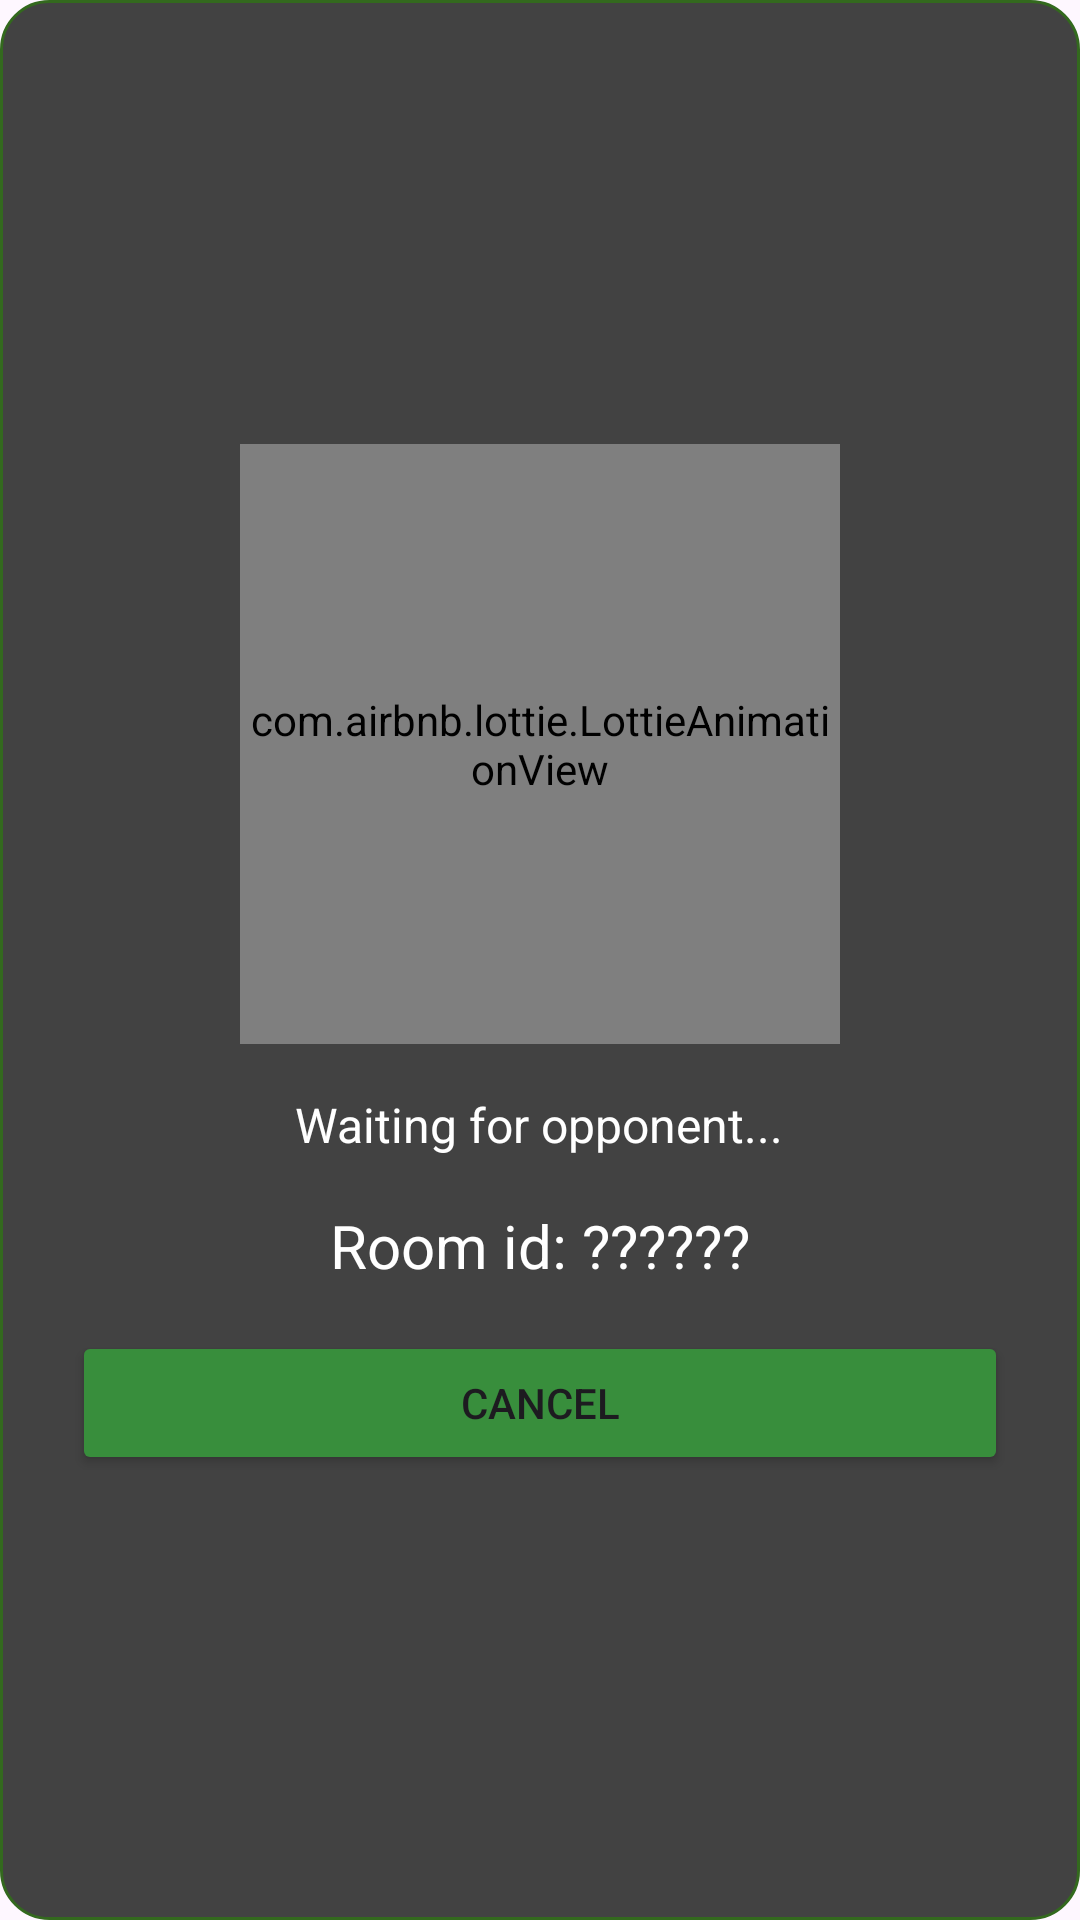

This screen was rendered from an Android layout file. Write that file and the resources it references.
<!-- AndroidManifest.xml: application theme Theme.Chess02 -->
<!-- res/layout/waiting_dialog.xml -->
<?xml version="1.0" encoding="utf-8"?>
<LinearLayout xmlns:android="http://schemas.android.com/apk/res/android"
    xmlns:app="http://schemas.android.com/apk/res-auto"
    android:layout_width="wrap_content"
    android:layout_height="wrap_content"
    android:padding="24dp"
    android:orientation="vertical"
    android:background="@drawable/rounded_bg"
    android:gravity="center">

    <com.airbnb.lottie.LottieAnimationView
        android:id="@+id/lottieAnimationView"
        android:layout_width="200dp"
        android:layout_height="200dp"
        app:lottie_fileName="chess_loader.json"
        app:lottie_autoPlay="true"
        app:lottie_loop="true" />

    <TextView
        android:id="@+id/statusText"
        android:layout_width="wrap_content"
        android:layout_height="wrap_content"
        android:layout_marginTop="16dp"
        android:text="Waiting for opponent..."
        android:textSize="16sp"
        android:textColor="#FFFFFF"
        android:gravity="center" />

    <TextView
        android:id="@+id/roomIdText"
        android:layout_width="wrap_content"
        android:layout_height="wrap_content"
        android:layout_marginTop="16dp"
        android:text="Room id: ??????"
        android:inputType="text"
        android:textColor="#FFFFFF"
        android:textSize="20sp" />

    <Button
        android:id="@+id/cancelButton"
        android:layout_width="match_parent"
        android:layout_height="wrap_content"
        android:layout_marginTop="15dp"
        android:backgroundTint="@color/secondaryColor"
        android:text="Cancel" />
</LinearLayout>
<!-- resources referenced by this layout -->
<resources>
  <color name="secondaryColor">#388E3C</color>
  <!-- drawable rounded_bg (drawable) -->
  <?xml version="1.0" encoding="utf-8"?>
  <shape xmlns:android="http://schemas.android.com/apk/res/android"
      android:shape="rectangle">
      <solid android:color="#424242" />
      <corners android:radius="16dp" />
      <stroke android:width="1dp" android:color="#33691E" />
  </shape>
  <style name="Theme.Chess02" parent="Base.Theme.Chess02" />
  <style name="Base.Theme.Chess02" parent="Theme.Material3.DayNight.NoActionBar">
          
          
      </style>
</resources>
